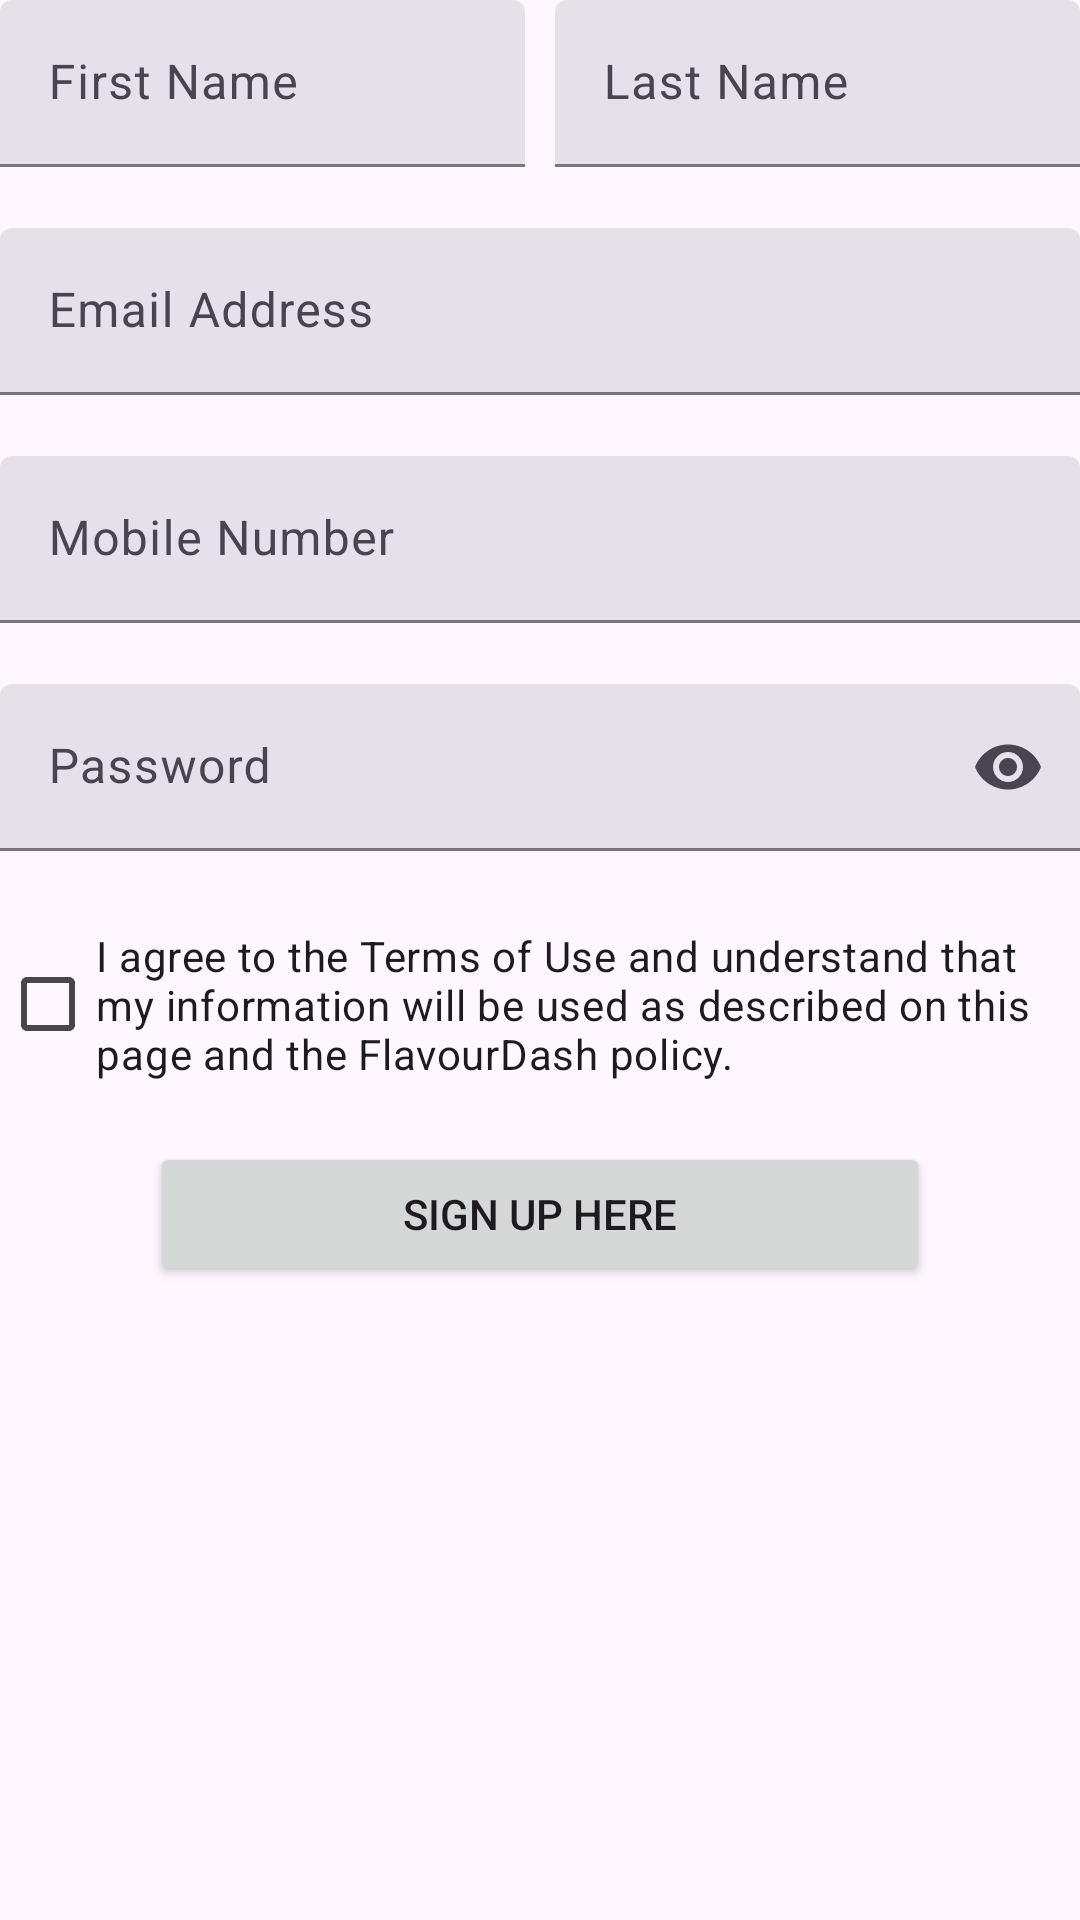

This screen was rendered from an Android layout file. Write that file and the resources it references.
<!-- AndroidManifest.xml: application theme Theme.FlavourDash -->
<!-- res/layout/fragment_sign_up.xml -->
<?xml version="1.0" encoding="utf-8"?>
<ScrollView xmlns:android="http://schemas.android.com/apk/res/android"
    xmlns:app="http://schemas.android.com/apk/res-auto"
    xmlns:tools="http://schemas.android.com/tools"
    android:layout_width="match_parent"
    android:layout_height="match_parent"
    tools:context=".SignInFragment">

    <LinearLayout
        android:layout_width="match_parent"
        android:layout_height="wrap_content"
        android:orientation="vertical">

        <LinearLayout
            android:layout_width="match_parent"
            android:layout_height="wrap_content"
            android:gravity="center"
            android:orientation="horizontal">

            <com.google.android.material.textfield.TextInputLayout
                android:id="@+id/signUpFnField"
                style="?attr/textInputFilledStyle"
                android:layout_width="0dp"
                android:layout_height="wrap_content"
                android:layout_marginBottom="0dp"
                android:layout_weight="1"
                android:hint="@string/first_name"
                android:paddingEnd="5dp"
                app:endIconMode="clear_text"
                app:errorEnabled="true"
                app:hintEnabled="true">

                <com.google.android.material.textfield.TextInputEditText
                    android:id="@+id/signUpFnEditText"
                    android:layout_width="match_parent"
                    android:layout_height="wrap_content"
                    android:inputType="text" />

            </com.google.android.material.textfield.TextInputLayout>

            <com.google.android.material.textfield.TextInputLayout
                android:id="@+id/signUpLnField"
                style="?attr/textInputFilledStyle"
                android:layout_width="0dp"
                android:layout_height="wrap_content"
                android:layout_marginBottom="0dp"
                android:layout_weight="1"
                android:hint="@string/last_name"
                android:paddingStart="5dp"
                app:endIconMode="clear_text"
                app:errorEnabled="true"
                app:hintEnabled="true">

                <com.google.android.material.textfield.TextInputEditText
                    android:id="@+id/signUpLnEditText"
                    android:layout_width="match_parent"
                    android:layout_height="wrap_content"
                    android:inputType="text" />

            </com.google.android.material.textfield.TextInputLayout>

        </LinearLayout>




        <com.google.android.material.textfield.TextInputLayout
            android:id="@+id/signUpEmailField"
            style="?attr/textInputFilledStyle"
            android:layout_width="match_parent"
            android:layout_height="wrap_content"
            android:layout_marginBottom="0dp"
            android:hint="@string/email_address"
            app:endIconMode="clear_text"
            app:errorEnabled="true"
            app:hintEnabled="true">

            <com.google.android.material.textfield.TextInputEditText
                android:id="@+id/signUpEmailEditText"
                android:layout_width="match_parent"
                android:layout_height="wrap_content"
                android:inputType="text"/>

        </com.google.android.material.textfield.TextInputLayout>

        <com.google.android.material.textfield.TextInputLayout
            android:id="@+id/signUpMobileField"
            style="?attr/textInputFilledStyle"
            android:layout_width="match_parent"
            android:layout_height="wrap_content"
            android:layout_marginBottom="0dp"
            android:hint="@string/mobile_number"
            app:endIconMode="clear_text"
            app:errorEnabled="true"
            app:hintEnabled="true"
            app:prefixText="+94"
            >

            <com.google.android.material.textfield.TextInputEditText
                android:id="@+id/signUpMobileEditText"
                android:layout_width="match_parent"
                android:layout_height="wrap_content"
                android:inputType="text"/>

        </com.google.android.material.textfield.TextInputLayout>

        <com.google.android.material.textfield.TextInputLayout
            android:id="@+id/signUpPasswordField"
            style="?attr/textInputFilledStyle"
            android:layout_width="match_parent"
            android:layout_height="wrap_content"
            android:hint="@string/password"
            app:endIconMode="password_toggle"
            app:errorEnabled="true"
            app:hintEnabled="true">

            <com.google.android.material.textfield.TextInputEditText
                android:id="@+id/signUpPasswordEditText"
                android:layout_width="match_parent"
                android:layout_height="wrap_content"
                android:inputType="textPassword" />

        </com.google.android.material.textfield.TextInputLayout>

        <CheckBox
            android:id="@+id/signUpAgreeField"
            android:layout_width="match_parent"
            android:layout_height="wrap_content"
            android:layout_marginTop="5dp"
            android:layout_marginBottom="20dp"
            android:text="@string/the_flavourdash_policy_content"
            android:textAlignment="viewStart" />

        <Button
            android:id="@+id/signUpButton"
            android:layout_width="match_parent"
            android:layout_height="wrap_content"
            android:layout_marginHorizontal="50dp"
            android:layout_marginBottom="30dp"
            android:text="@string/sign_up_here"
            app:elevation="100dp" />

        <ProgressBar
            android:id="@+id/loadingProgressBar"
            android:layout_width="wrap_content"
            android:layout_height="wrap_content"
            android:layout_gravity="center"
            android:visibility="gone"/>

    </LinearLayout>

</ScrollView>






















<!-- resources referenced by this layout -->
<resources>
  <string name="email_address">Email Address</string>
  <string name="first_name">First Name</string>
  <string name="last_name">Last Name</string>
  <string name="mobile_number">Mobile Number</string>
  <string name="password">Password</string>
  <string name="sign_up_here">Sign up here</string>
  <string name="the_flavourdash_policy_content">I agree to the Terms of Use and understand that my information will be used as described on this page and the FlavourDash policy.</string>
  <style name="Theme.FlavourDash" parent="Base.Theme.FlavourDash" />
  <color name="md_theme_light_primary">#6750A4</color>
  <color name="md_theme_light_onPrimary">#FFFFFF</color>
  <color name="md_theme_light_primaryContainer">#EADDFF</color>
  <color name="md_theme_light_onPrimaryContainer">#21005D</color>
  <color name="md_theme_light_secondary">#625B71</color>
  <color name="md_theme_light_onSecondary">#FFFFFF</color>
  <color name="md_theme_light_secondaryContainer">#E8DEF8</color>
  <color name="md_theme_light_onSecondaryContainer">#1D192B</color>
  <color name="md_theme_light_tertiary">#7D5260</color>
  <color name="md_theme_light_onTertiary">#FFFFFF</color>
  <color name="md_theme_light_tertiaryContainer">#FFD8E4</color>
  <color name="md_theme_light_onTertiaryContainer">#31111D</color>
  <color name="md_theme_light_error">#B3261E</color>
  <color name="md_theme_light_onError">#FFFFFF</color>
  <color name="md_theme_light_errorContainer">#F9DEDC</color>
  <color name="md_theme_light_onErrorContainer">#410E0B</color>
  <color name="md_theme_light_outline">#79747E</color>
  <color name="md_theme_light_background">#FEF7FF</color>
  <color name="md_theme_light_onBackground">#1D1B20</color>
  <color name="md_theme_light_surface">#FEF7FF</color>
  <color name="md_theme_light_onSurface">#1D1B20</color>
  <color name="md_theme_light_surfaceVariant">#E7E0EC</color>
  <color name="md_theme_light_onSurfaceVariant">#49454F</color>
  <color name="md_theme_light_inverseSurface">#322F35</color>
  <color name="md_theme_light_inverseOnSurface">#F5EFF7</color>
  <color name="md_theme_light_inversePrimary">#D0BCFF</color>
</resources>
